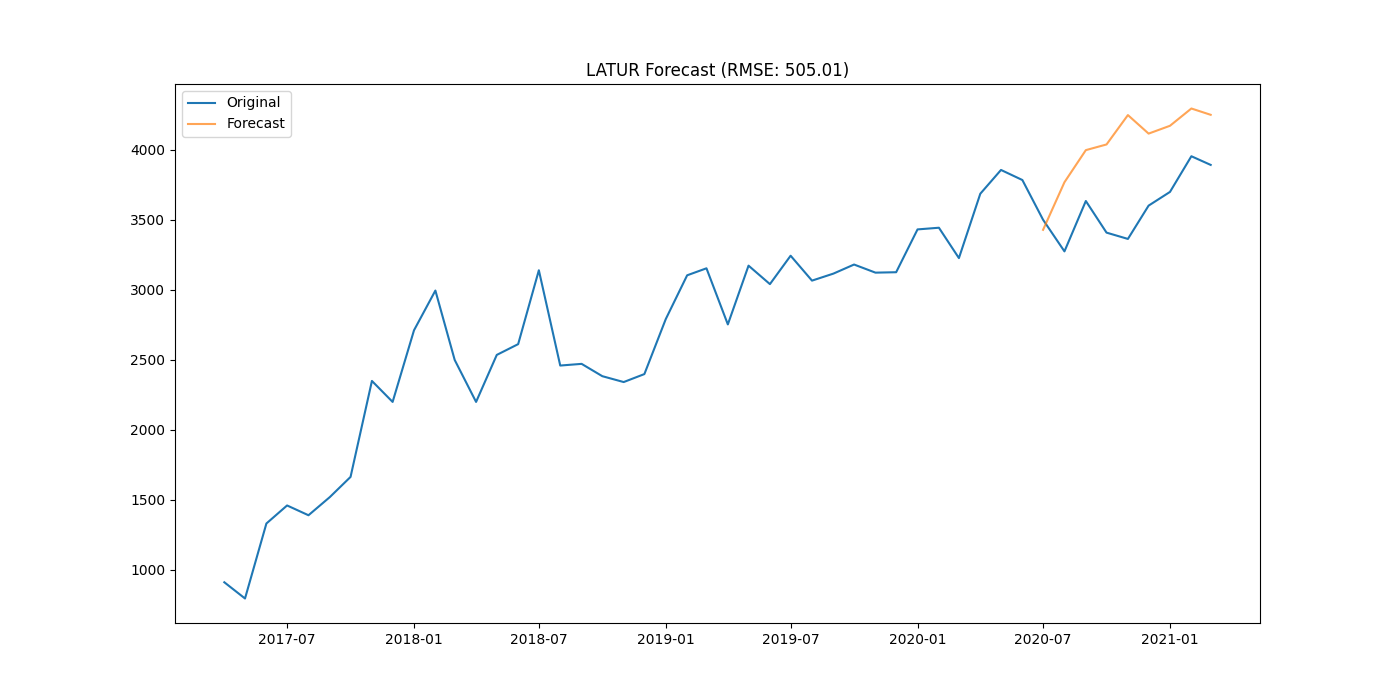

Source data for this figure (header and first rows):
district, date, actual, forecast
LATUR, 2020-07-01, 3500, 3428
LATUR, 2020-08-01, 3274, 3768
LATUR, 2020-09-01, 3634, 3998
LATUR, 2020-10-01, 3408, 4038
LATUR, 2020-11-01, 3363, 4248
LATUR, 2020-12-01, 3601, 4116
LATUR, 2021-01-01, 3699, 4172
LATUR, 2021-02-01, 3954, 4295
LATUR, 2021-03-01, 3892, 4250
